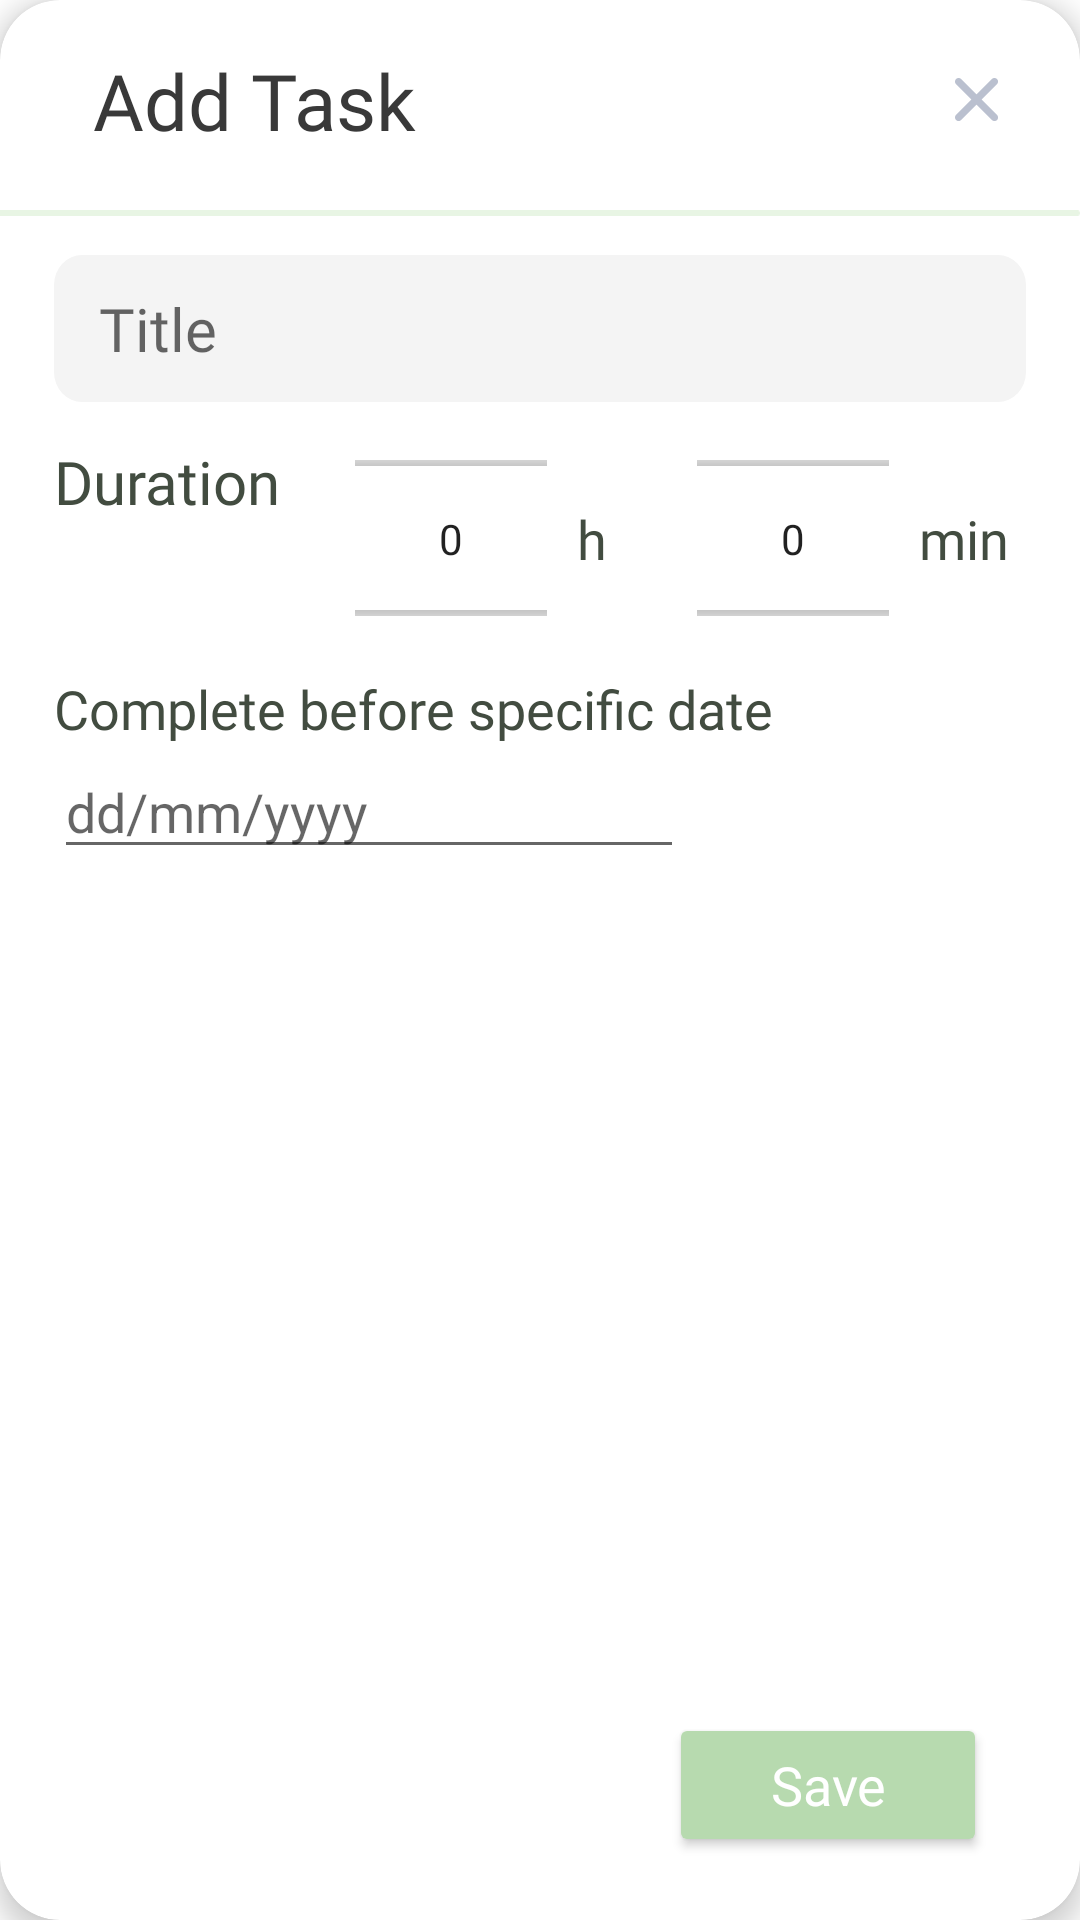

Reconstruct the res/layout file that produces this screen, plus the resources it refers to.
<!-- AndroidManifest.xml: application theme Theme.Innofuel -->
<!-- res/layout/fragment_add_task.xml -->
<?xml version="1.0" encoding="utf-8"?>
    <androidx.cardview.widget.CardView
        xmlns:android="http://schemas.android.com/apk/res/android"
        xmlns:tools="http://schemas.android.com/tools"
        xmlns:app="http://schemas.android.com/apk/res-auto"
        tools:context=".AddTaskFragment"
        android:id="@+id/addTaskCard"
        android:layout_width="380dp"
        android:layout_height="380dp"
        app:cardCornerRadius="20dp"
        app:cardElevation="5dp"
        >
        <androidx.constraintlayout.widget.ConstraintLayout
            android:layout_width="match_parent"
            android:layout_height="match_parent">

            <TextView
                android:id="@+id/addTaskTextview"
                android:layout_width="wrap_content"
                android:layout_height="wrap_content"
                app:layout_constraintTop_toTopOf="parent"
                app:layout_constraintLeft_toLeftOf="parent"
                android:text="@string/add_task"
                style="@style/thin_header_26"
                android:layout_marginTop="16dp"
                android:layout_marginLeft="31dp"
                />

            <ImageView
                android:id="@+id/divider"
                android:layout_width="match_parent"
                android:layout_height="wrap_content"
                app:layout_constraintTop_toBottomOf="@id/addTaskTextview"
                android:src="@drawable/ic_divider"
                android:layout_marginTop="19dp"
                />

            <ImageButton
                android:id="@+id/exitButton"
                android:layout_width="42dp"
                android:layout_height="42dp"
                app:layout_constraintTop_toTopOf="@id/addTaskTextview"
                app:layout_constraintBottom_toBottomOf="@id/addTaskTextview"
                android:layout_marginRight="13dp"
                app:layout_constraintRight_toRightOf="parent"
                android:src="@drawable/ic_exit"
                android:backgroundTint="@color/transparent"
                />

            <EditText
                android:id="@+id/titleEditText"
                android:layout_width="match_parent"
                android:layout_height="49dp"
                app:layout_constraintTop_toBottomOf="@id/divider"
                android:layout_marginTop="13dp"
                android:hint="@string/title"
                android:layout_marginLeft="18dp"
                android:layout_marginRight="18dp"
                android:background="@drawable/ic_edittexttitlebackground"
                android:paddingLeft="15dp"
                style="@style/thin_header_text_light1"
                />

            <TextView
                android:id="@+id/durationTextview"
                android:layout_width="wrap_content"
                android:layout_height="wrap_content"
                app:layout_constraintTop_toBottomOf="@id/titleEditText"
                app:layout_constraintLeft_toLeftOf="@id/titleEditText"
                android:layout_marginTop="13dp"
                android:text="@string/duration"
                style="@style/thin_header_text_green_20"
                />

            <NumberPicker
                android:id="@+id/hourNumberPicker"
                android:layout_width="wrap_content"
                android:layout_height="65dp"
                app:layout_constraintTop_toTopOf="@id/durationTextview"
                app:layout_constraintLeft_toRightOf="@id/durationTextview"
                android:layout_marginLeft="25dp"
                />
            <TextView
                android:id="@+id/hourTextview"
                android:layout_width="wrap_content"
                android:layout_height="wrap_content"
                android:text="h"
                app:layout_constraintTop_toTopOf="@id/hourNumberPicker"
                app:layout_constraintBottom_toBottomOf="@id/hourNumberPicker"
                app:layout_constraintLeft_toRightOf="@id/hourNumberPicker"
                style="@style/thin_header_text_green_18"
                android:layout_marginLeft="10dp"
                />

            <NumberPicker
                android:id="@+id/minuteNumberPicker"
                android:layout_width="wrap_content"
                android:layout_height="65dp"
                app:layout_constraintTop_toTopOf="@id/durationTextview"
                app:layout_constraintLeft_toRightOf="@id/hourTextview"
                android:layout_marginLeft="30dp"

                />
            <TextView
                android:id="@+id/minuteTextview"
                android:layout_width="wrap_content"
                android:layout_height="wrap_content"
                android:text="min"
                app:layout_constraintTop_toTopOf="@id/minuteNumberPicker"
                app:layout_constraintBottom_toBottomOf="@id/minuteNumberPicker"
                app:layout_constraintLeft_toRightOf="@id/minuteNumberPicker"
                style="@style/thin_header_text_green_18"
                android:layout_marginLeft="10dp"
                />

            <TextView
                android:id="@+id/dateTextview"
                android:layout_width="wrap_content"
                android:layout_height="wrap_content"
                app:layout_constraintTop_toBottomOf="@id/durationTextview"
                app:layout_constraintLeft_toLeftOf="@id/durationTextview"
                android:layout_marginTop="50dp"
                android:text="@string/complete_before_specific_date"
                style="@style/thin_header_text_green_18"
                />

            <EditText
                android:id="@+id/dateEditText"
                app:layout_constraintTop_toBottomOf="@id/dateTextview"
                app:layout_constraintLeft_toLeftOf="@id/durationTextview"
                android:layout_width="wrap_content"
                android:layout_height="wrap_content"
                android:ems="10"
                android:inputType="date"
                android:hint="@string/dd_mm_yyyy"
                />

            <Button
                android:id="@+id/saveButton"
                android:layout_width="106dp"
                android:layout_height="wrap_content"
                app:layout_constraintBottom_toBottomOf="parent"
                app:layout_constraintRight_toRightOf="parent"
                android:layout_marginBottom="21dp"
                android:layout_marginRight="31dp"
                android:backgroundTint="@color/highlightcolour"
                android:text="@string/save"
                style="@style/button_small"
                android:textAllCaps="false"
                android:paddingVertical="8dp"
                />



        </androidx.constraintlayout.widget.ConstraintLayout>
    </androidx.cardview.widget.CardView>
<!-- resources referenced by this layout -->
<resources>
  <color name="highlightcolour">#B7DAAF</color>
  <color name="transparent">#00FFFFFF</color>
  <!-- drawable ic_divider (drawable) -->
  <vector xmlns:android="http://schemas.android.com/apk/res/android"
      android:width="414dp"
      android:height="2dp"
      android:viewportWidth="414"
      android:viewportHeight="2">
    <path
        android:pathData="M-9,0L413,0A1,1 0,0 1,414 1L414,1A1,1 0,0 1,413 2L-9,2A1,1 0,0 1,-10 1L-10,1A1,1 0,0 1,-9 0z"
        android:fillColor="#E8F5E4"/>
  </vector>
  <!-- drawable ic_edittexttitlebackground (drawable) -->
  <vector xmlns:android="http://schemas.android.com/apk/res/android"
      android:width="345dp"
      android:height="49dp"
      android:viewportWidth="345"
      android:viewportHeight="49">
    <path
        android:pathData="M10,0L335,0A10,10 0,0 1,345 10L345,39A10,10 0,0 1,335 49L10,49A10,10 0,0 1,0 39L0,10A10,10 0,0 1,10 0z"
        android:fillColor="#F4F4F4"/>
  </vector>
  <string name="add_task">Add Task</string>
  <string name="complete_before_specific_date">Complete before specific date</string>
  <string name="dd_mm_yyyy">dd/mm/yyyy</string>
  <string name="duration">Duration</string>
  <string name="save">Save</string>
  <string name="title">Title</string>
  <style name="button_small">
          <item name="android:fontFamily">@font/open_sans_semibold</item>
          <item name="android:textColor">@color/white</item>
          <item name="android:textSize">18sp</item>
          <item name="backgroundTint">@color/highlightcolour</item>
          <item name="cornerRadius">12dp</item>
      </style>
  <style name="thin_header_26">
          <item name="android:fontFamily">@font/open_sans_light</item>
          <item name="android:textColor">@color/textdark1</item>
          <item name="android:textSize">26sp</item>
      </style>
  <style name="thin_header_text_green_18">
          <item name="android:fontFamily">@font/open_sans</item>
          <item name="android:textColor">@color/textgreen</item>
          <item name="android:textSize">18sp</item>
      </style>
  <style name="thin_header_text_green_20">
          <item name="android:fontFamily">@font/open_sans</item>
          <item name="android:textColor">@color/textgreen</item>
          <item name="android:textSize">20sp</item>
      </style>
  <style name="thin_header_text_light1">
          <item name="android:fontFamily">@font/open_sans</item>
          <item name="android:textColor">@color/textlight1</item>
          <item name="android:textSize">20sp</item>
      </style>
  <style name="Theme.Innofuel" parent="Theme.MaterialComponents.DayNight.NoActionBar">
          
          <item name="colorPrimary">@color/purple_500</item>
          <item name="colorPrimaryVariant">@color/purple_700</item>
          <item name="colorOnPrimary">@color/white</item>
          
          <item name="colorSecondary">@color/teal_200</item>
          <item name="colorSecondaryVariant">@color/teal_700</item>
          <item name="colorOnSecondary">@color/black</item>
          
          <item name="android:statusBarColor" tools:targetApi="l">@color/statusbarcolour</item>
          
      </style>
  <color name="white">#FFFFFFFF</color>
  <color name="textdark1">#393939</color>
  <color name="textgreen">#424C40</color>
  <color name="textlight1">#72757A</color>
  <color name="purple_500">#FF6200EE</color>
  <color name="purple_700">#FF3700B3</color>
  <color name="teal_200">#FF03DAC5</color>
  <color name="teal_700">#FF018786</color>
  <color name="black">#FF000000</color>
  <color name="statusbarcolour">#B3CDAD</color>
</resources>
